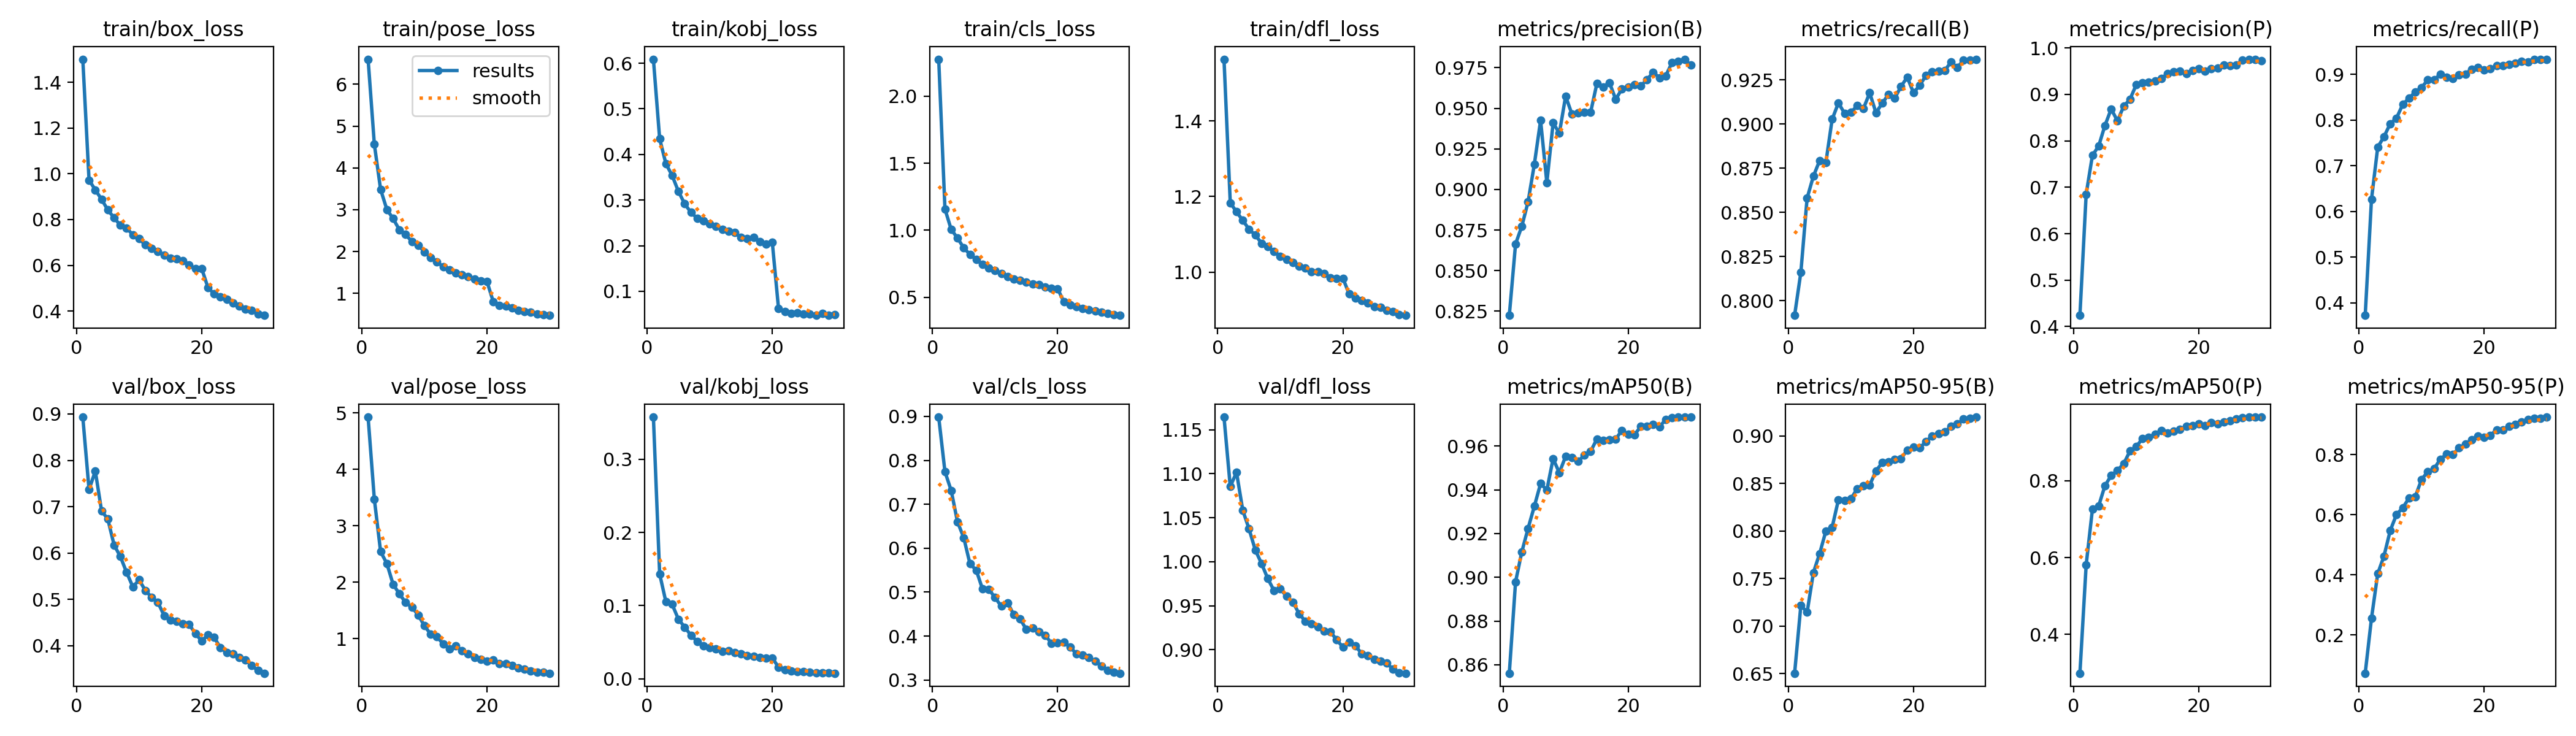

The data file committed next to this chart (first rows):
epoch, train/box_loss, train/pose_loss, train/kobj_loss, train/cls_loss, train/dfl_loss, metrics/precision(B), metrics/recall(B), metrics/mAP50(B), metrics/mAP50-95(B), metrics/precision(P), metrics/recall(P), metrics/mAP50(P), metrics/mAP50-95(P), val/box_loss, val/pose_loss, val/kobj_loss, val/cls_loss, val/dfl_loss, lr/pg0, lr/pg1, lr/pg2
1, 1.501, 6.6, 0.6088, 2.276, 1.563, 0.8225, 0.7917, 0.8561, 0.6504, 0.4242, 0.3724, 0.2987, 0.07283, 0.8932, 4.928, 0.3577, 0.8984, 1.164, 0.0002555, 0.0002555, 0.0002555
2, 0.9726, 4.563, 0.4345, 1.158, 1.183, 0.8664, 0.8161, 0.8979, 0.7218, 0.6851, 0.626, 0.5811, 0.2553, 0.7369, 3.47, 0.1432, 0.7742, 1.085, 0.0004949, 0.0004949, 0.0004949
3, 0.9299, 3.483, 0.3795, 1.005, 1.159, 0.8773, 0.8582, 0.9116, 0.7145, 0.7687, 0.7406, 0.7256, 0.4041, 0.7768, 2.542, 0.105, 0.731, 1.102, 0.0007175, 0.0007175, 0.0007175
4, 0.8884, 3.003, 0.3538, 0.9417, 1.137, 0.8924, 0.8705, 0.9223, 0.7562, 0.7889, 0.7635, 0.7347, 0.4626, 0.691, 2.331, 0.1016, 0.6602, 1.058, 0.0006929, 0.0006929, 0.0006929
5, 0.842, 2.786, 0.3189, 0.8679, 1.113, 0.9155, 0.8794, 0.9325, 0.7763, 0.8331, 0.792, 0.7871, 0.5475, 0.6732, 1.962, 0.08131, 0.6241, 1.037, 0.0006675, 0.0006675, 0.0006675
6, 0.8079, 2.518, 0.2918, 0.8187, 1.098, 0.9425, 0.8783, 0.9428, 0.8, 0.8686, 0.8042, 0.8138, 0.6009, 0.6173, 1.794, 0.07049, 0.5644, 1.013, 0.0006421, 0.0006421, 0.0006421
7, 0.7748, 2.41, 0.2728, 0.7819, 1.076, 0.9042, 0.9028, 0.9399, 0.804, 0.843, 0.8343, 0.8273, 0.6231, 0.5926, 1.639, 0.05934, 0.55, 0.9979, 0.0006167, 0.0006167, 0.0006167
8, 0.7632, 2.231, 0.2603, 0.7428, 1.068, 0.941, 0.912, 0.9542, 0.8327, 0.8745, 0.8478, 0.8446, 0.6556, 0.5582, 1.558, 0.05103, 0.5069, 0.9808, 0.0005914, 0.0005914, 0.0005914
9, 0.7329, 2.151, 0.2547, 0.7191, 1.054, 0.9346, 0.9061, 0.9478, 0.8321, 0.8895, 0.8616, 0.8773, 0.6604, 0.5271, 1.421, 0.04459, 0.5068, 0.9671, 0.000566, 0.000566, 0.000566
10, 0.7156, 1.991, 0.2472, 0.6983, 1.042, 0.9575, 0.9066, 0.9553, 0.8338, 0.9209, 0.8709, 0.8885, 0.7172, 0.5423, 1.228, 0.04283, 0.4875, 0.969, 0.0005406, 0.0005406, 0.0005406
11, 0.6887, 1.851, 0.2429, 0.6766, 1.034, 0.9465, 0.9105, 0.9548, 0.8445, 0.9247, 0.8881, 0.9104, 0.7435, 0.5191, 1.08, 0.04088, 0.4681, 0.9607, 0.0005152, 0.0005152, 0.0005152
12, 0.6744, 1.752, 0.2352, 0.6545, 1.026, 0.9473, 0.9089, 0.9529, 0.8474, 0.926, 0.8882, 0.913, 0.753, 0.5049, 1.038, 0.03697, 0.4762, 0.9542, 0.0004899, 0.0004899, 0.0004899
13, 0.6609, 1.634, 0.2319, 0.6369, 1.016, 0.9476, 0.9177, 0.9559, 0.8483, 0.9294, 0.8999, 0.922, 0.7846, 0.4935, 0.9021, 0.0381, 0.4487, 0.9409, 0.0004645, 0.0004645, 0.0004645
14, 0.6455, 1.558, 0.2291, 0.6276, 1.011, 0.9476, 0.9065, 0.9576, 0.8631, 0.9342, 0.8932, 0.9304, 0.8018, 0.4652, 0.8217, 0.03608, 0.439, 0.9324, 0.0004391, 0.0004391, 0.0004391
15, 0.6315, 1.489, 0.2175, 0.6128, 1.001, 0.9653, 0.9118, 0.9632, 0.8719, 0.9445, 0.8912, 0.924, 0.8012, 0.455, 0.8753, 0.03372, 0.4153, 0.9293, 0.0004137, 0.0004137, 0.0004137
16, 0.629, 1.446, 0.2161, 0.6006, 1.001, 0.9631, 0.9169, 0.9625, 0.8728, 0.9491, 0.8992, 0.9292, 0.822, 0.4526, 0.788, 0.03192, 0.4182, 0.9259, 0.0003883, 0.0003883, 0.0003883
17, 0.6212, 1.398, 0.2181, 0.5936, 0.9963, 0.9659, 0.9147, 0.9629, 0.875, 0.9496, 0.901, 0.9337, 0.8347, 0.4471, 0.7356, 0.0303, 0.41, 0.9209, 0.000363, 0.000363, 0.000363
18, 0.6016, 1.334, 0.2086, 0.5775, 0.9839, 0.9556, 0.9214, 0.9632, 0.8762, 0.9454, 0.9114, 0.9422, 0.8487, 0.4455, 0.6637, 0.02891, 0.4022, 0.9204, 0.0003376, 0.0003376, 0.0003376
19, 0.5841, 1.298, 0.2038, 0.565, 0.9826, 0.9619, 0.9266, 0.9671, 0.885, 0.9511, 0.9157, 0.944, 0.862, 0.4266, 0.6315, 0.02831, 0.384, 0.9113, 0.0003122, 0.0003122, 0.0003122
20, 0.5858, 1.281, 0.2072, 0.5637, 0.9836, 0.9632, 0.9177, 0.9653, 0.8884, 0.9556, 0.9094, 0.9491, 0.8582, 0.41, 0.6054, 0.02826, 0.3851, 0.9028, 0.0002868, 0.0002868, 0.0002868
21, 0.5026, 0.7994, 0.06161, 0.4653, 0.9421, 0.9645, 0.922, 0.9651, 0.8874, 0.9504, 0.9124, 0.9429, 0.8642, 0.4239, 0.6257, 0.01576, 0.3859, 0.9084, 0.0002615, 0.0002615, 0.0002615
22, 0.4743, 0.7155, 0.05514, 0.4436, 0.9314, 0.9636, 0.9276, 0.9689, 0.8941, 0.9549, 0.919, 0.9511, 0.883, 0.4182, 0.5528, 0.01218, 0.3749, 0.9043, 0.0002361, 0.0002361, 0.0002361
23, 0.4631, 0.6868, 0.05202, 0.4274, 0.924, 0.9677, 0.9295, 0.9691, 0.9001, 0.9565, 0.9185, 0.9476, 0.8827, 0.3954, 0.5599, 0.01068, 0.3598, 0.8956, 0.0002107, 0.0002107, 0.0002107
24, 0.4511, 0.6557, 0.05305, 0.4161, 0.9177, 0.9721, 0.93, 0.9699, 0.9023, 0.9638, 0.9221, 0.9533, 0.8944, 0.3856, 0.5202, 0.00993, 0.3573, 0.8935, 0.0001853, 0.0001853, 0.0001853
25, 0.4354, 0.5895, 0.0505, 0.408, 0.9091, 0.9688, 0.9304, 0.9688, 0.9042, 0.9626, 0.9243, 0.9562, 0.9014, 0.3826, 0.4853, 0.00947, 0.351, 0.8893, 0.00016, 0.00016, 0.00016
26, 0.4215, 0.5627, 0.05034, 0.3977, 0.9071, 0.97, 0.9352, 0.9721, 0.91, 0.9637, 0.929, 0.961, 0.908, 0.3748, 0.4595, 0.00918, 0.3428, 0.8872, 0.0001346, 0.0001346, 0.0001346
27, 0.4093, 0.543, 0.04772, 0.3901, 0.8988, 0.9781, 0.9321, 0.973, 0.9124, 0.9737, 0.9278, 0.9645, 0.9164, 0.3699, 0.4248, 0.00824, 0.3321, 0.8851, 0.0001092, 0.0001092, 0.0001092
28, 0.4029, 0.5048, 0.05141, 0.3797, 0.8955, 0.979, 0.9364, 0.9732, 0.9176, 0.975, 0.9325, 0.9652, 0.9206, 0.3571, 0.4065, 0.00801, 0.3218, 0.8776, 8.3821e-05, 8.3821e-05, 8.3821e-05
29, 0.387, 0.4869, 0.04721, 0.368, 0.8868, 0.9802, 0.9364, 0.9732, 0.9188, 0.9758, 0.9322, 0.9653, 0.9215, 0.3466, 0.4008, 0.00787, 0.3183, 0.8737, 5.8444e-05, 5.8444e-05, 5.8444e-05
30, 0.381, 0.4713, 0.04914, 0.3643, 0.8854, 0.9765, 0.9368, 0.9732, 0.9198, 0.9729, 0.9332, 0.9659, 0.9249, 0.3408, 0.3866, 0.00746, 0.3155, 0.8732, 3.3067e-05, 3.3067e-05, 3.3067e-05
